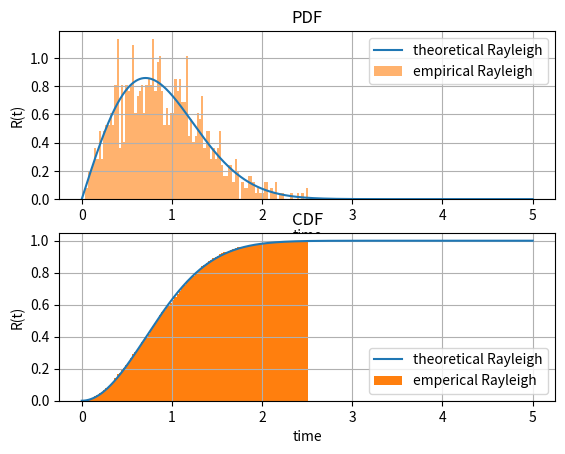

Reproduce this figure in Python.
import numpy as np
import matplotlib.pyplot as plt
from scipy.special import erfc


# 1. Theoretical PDF/CDF of Rayleigh distribution

t = np.linspace(0, 5, 1000)
sigma = 1/np.sqrt(2)
mu = 0

theoretical_PDF = (t / sigma**2) * np.exp(-(t**2)/(2*sigma**2))
theoretical_CDF = 1 - np.exp(-(t**2)/(2*sigma**2))

# 2. Emperical PDF/CDF of Rayleigh distribution

N1 = np.random.normal(mu, sigma, len(t))
N2 = np.random.normal(mu, sigma, len(t))

CN = N1 + 1j*N2

R = np.abs(CN)

# 3. Plots

plt.subplot(2, 1, 1)
plt.plot(t, theoretical_PDF, label="theoretical Rayleigh")
plt.hist(R, bins=100, density=True, alpha=0.6, label="empirical Rayleigh")
plt.xlabel("time")
plt.ylabel("R(t)")
plt.title("PDF")
plt.grid()
plt.legend()

plt.subplot(2, 1, 2)
plt.plot(t, theoretical_CDF, label="theoretical Rayleigh")
plt.hist(R, bins=100, density=True, cumulative=True, label="emperical Rayleigh")
plt.xlabel("time")
plt.ylabel("R(t)")
plt.title("CDF")
plt.grid()
plt.legend()
plt.show()
